Run: headless pygame with SDL's dummy video driver; simulated clock (each Clock.tick advances the game by its frame time, no real sleeping); random seed 0; keys injected as events and as key.get_pressed() state; mouse plan: one left click at the window centre at the start of phase 2, then a move to the lower-right quarter at the start of phase 3.
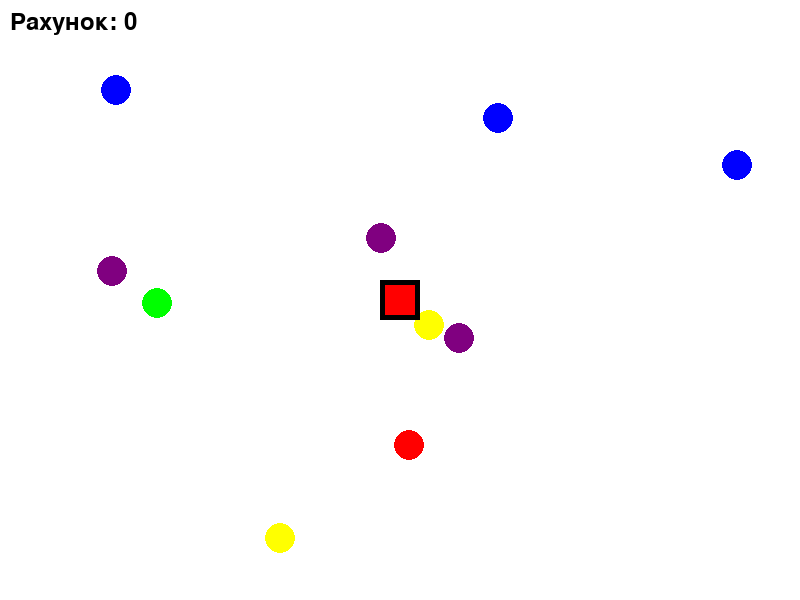
Frame 1 of 4 · flips 1–60 · no input
Frame 2 of 4 · flips 61–180 · clicked the window centre · tapped SPACE, RETURN · held RIGHT (→), D · screen unchanged from frame 1, image omitted
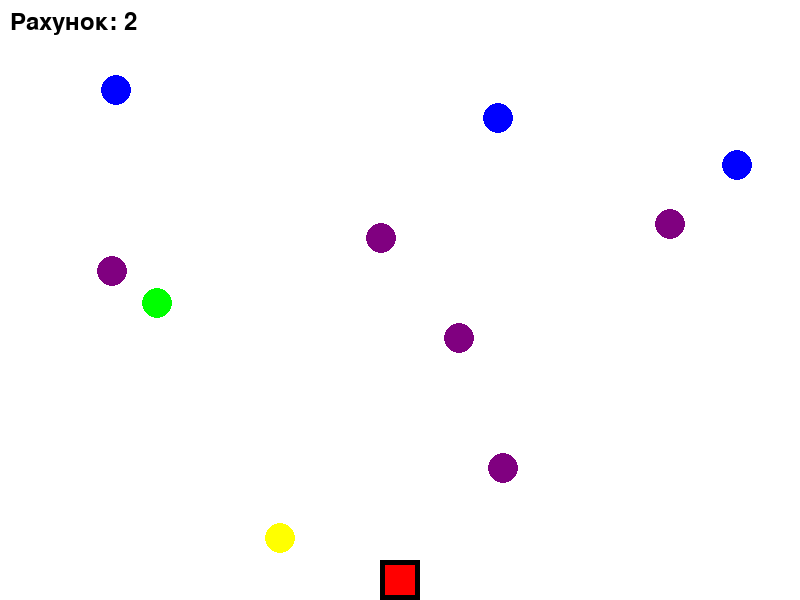
Frame 3 of 4 · flips 181–300 · moved the mouse to the lower-right quarter · held DOWN (↓), S
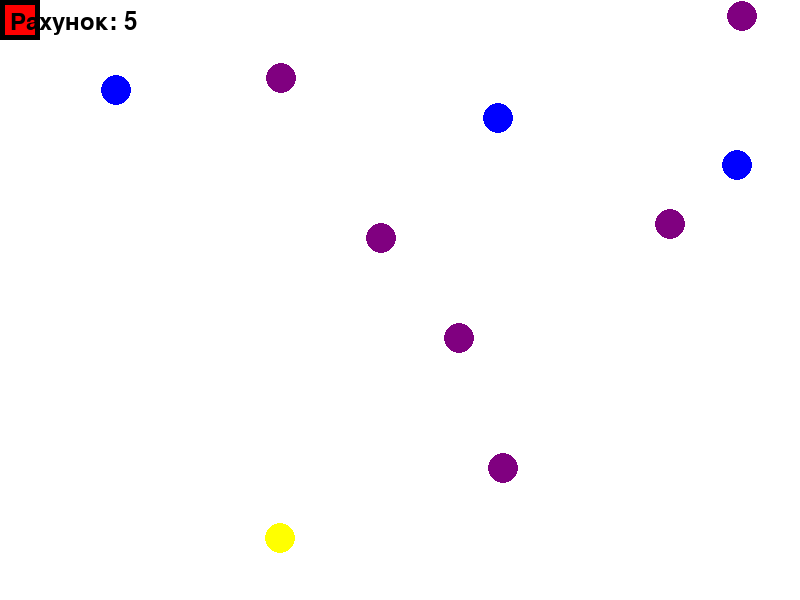
Frame 4 of 4 · flips 301–420 · held LEFT (←), A, UP (↑), W

The pygame program that drew these frames:

import pygame
import sys
import random

# Ініціалізація
pygame.init()

# Налаштування екрану
WIDTH, HEIGHT = 800, 600
screen = pygame.display.set_mode((WIDTH, HEIGHT))
pygame.display.set_caption("Збиралка з сенсорним керуванням")

# Кольори
WHITE = (255, 255, 255)
BLACK = (0, 0, 0)
RED = (255, 0, 0)
GREEN = (0, 255, 0)
BLUE = (0, 0, 255)
YELLOW = (255, 255, 0)
PURPLE = (128, 0, 128)

# Граввець
player_size = 40
player_x = WIDTH // 2 - player_size // 2
player_y = HEIGHT // 2 - player_size // 2
player_speed = 5

# М'ячі (цілі)
ball_radius = 15
balls = []
score = 0
font = pygame.font.Font(None, 36)

# Змінні для сенсорного керування
touch_pos = None
move_x = 0
move_y = 0

def create_ball():
    x = random.randint(ball_radius, WIDTH - ball_radius)
    y = random.randint(ball_radius, HEIGHT - ball_radius)
    color = random.choice([RED, GREEN, BLUE, YELLOW, PURPLE])
    return {'x': x, 'y': y, 'radius': ball_radius, 'color': color}

# Створюємо початкові м'ячі
for _ in range(10):
    balls.append(create_ball())

# Головний цикл
clock = pygame.time.Clock()
running = True

while running:
    # Обробка подій
    for event in pygame.event.get():
        if event.type == pygame.QUIT:
            running = False
        
        # Сенсорне/мишине керування
        if event.type == pygame.MOUSEBUTTONDOWN:
            touch_pos = pygame.mouse.get_pos()
            # Розраховуємо напрямок руху до точки дотику
            dx = touch_pos[0] - (player_x + player_size // 2)
            dy = touch_pos[1] - (player_y + player_size // 2)
            distance = (dx**2 + dy**2)**0.5
            if distance > 0:
                move_x = (dx / distance) * player_speed
                move_y = (dy / distance) * player_speed
            else:
                move_x = 0
                move_y = 0
        
        if event.type == pygame.MOUSEBUTTONUP:
            touch_pos = None
            move_x = 0
            move_y = 0
        
        # Клавіатурне керування (для тестування на ПК)
        if event.type == pygame.KEYDOWN:
            if event.key == pygame.K_LEFT:
                move_x = -player_speed
            elif event.key == pygame.K_RIGHT:
                move_x = player_speed
            elif event.key == pygame.K_UP:
                move_y = -player_speed
            elif event.key == pygame.K_DOWN:
                move_y = player_speed
        
        if event.type == pygame.KEYUP:
            if event.key in [pygame.K_LEFT, pygame.K_RIGHT]:
                move_x = 0
            if event.key in [pygame.K_UP, pygame.K_DOWN]:
                move_y = 0
    
    # Рух гравця
    player_x += move_x
    player_y += move_y
    
    # Обмеження руху гравця межами екрану
    player_x = max(0, min(player_x, WIDTH - player_size))
    player_y = max(0, min(player_y, HEIGHT - player_size))
    
    # Перевірка зіткнень з м'ячами
    player_center_x = player_x + player_size // 2
    player_center_y = player_y + player_size // 2
    
    for ball in balls[:]:
        dx = player_center_x - ball['x']
        dy = player_center_y - ball['y']
        distance = (dx**2 + dy**2)**0.5
        
        if distance < player_size // 2 + ball['radius']:
            balls.remove(ball)
            score += 1
            # Створюємо новий м'яч
            balls.append(create_ball())
    
    # Малювання
    screen.fill(WHITE)
    
    # Малюємо м'ячі
    for ball in balls:
        pygame.draw.circle(screen, ball['color'], (ball['x'], ball['y']), ball['radius'])
    
    # Малюємо гравця
    pygame.draw.rect(screen, BLACK, (player_x, player_y, player_size, player_size))
    pygame.draw.rect(screen, RED, (player_x + 5, player_y + 5, player_size - 10, player_size - 10))
    
    # Відображення рахунку
    score_text = font.render(f"Рахунок: {score}", True, BLACK)
    screen.blit(score_text, (10, 10))
    
    # Відображення підказки
    if touch_pos:
        hint_text = font.render("Торкніться екрану для руху", True, BLACK)
        screen.blit(hint_text, (WIDTH // 2 - 150, HEIGHT - 40))
    
    pygame.display.flip()
    clock.tick(60)

pygame.quit()
sys.exit()
